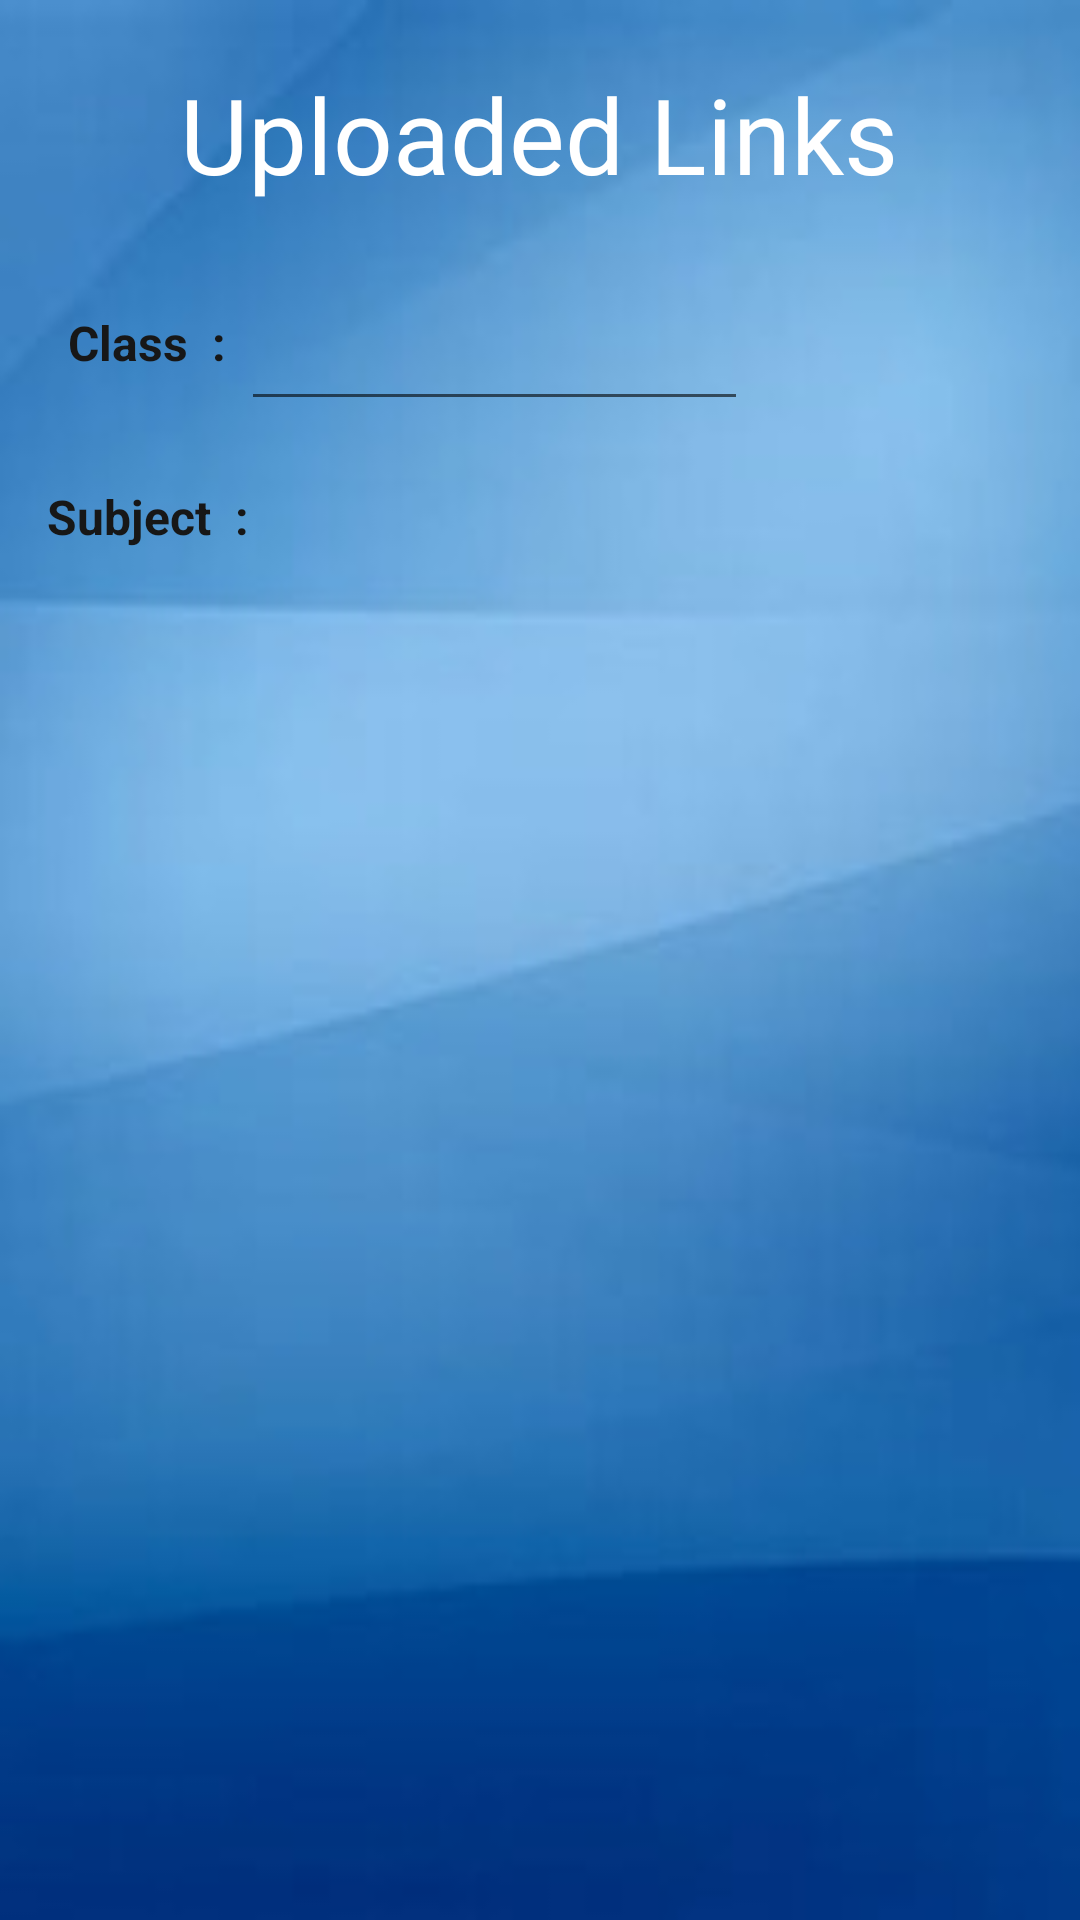

Layout XML and referenced resources for this Android screen:
<!-- AndroidManifest.xml: application theme Theme.EduClass -->
<!-- res/layout/activity_listofytlinks.xml -->
<?xml version="1.0" encoding="utf-8"?>
<androidx.constraintlayout.widget.ConstraintLayout xmlns:android="http://schemas.android.com/apk/res/android"
    xmlns:app="http://schemas.android.com/apk/res-auto"
    xmlns:tools="http://schemas.android.com/tools"
    android:layout_width="match_parent"
    android:layout_height="match_parent"
    android:background="@drawable/stdbackgrdpic"
    tools:context=".listofytlinks">
    <TextView
        android:id="@+id/textView8"
        android:layout_width="wrap_content"
        android:layout_height="wrap_content"
        android:fontFamily="@font/abril_fatface"
        android:text="Uploaded Links"

        android:textColor="@color/white"
        android:textSize="35dp"
        app:layout_constraintBottom_toBottomOf="parent"
        app:layout_constraintEnd_toEndOf="parent"
        app:layout_constraintHorizontal_bias="0.497"
        app:layout_constraintStart_toStartOf="parent"
        app:layout_constraintTop_toTopOf="parent"
        app:layout_constraintVertical_bias="0.036" />

    <androidx.recyclerview.widget.RecyclerView
        android:id="@+id/recyclerview"
        android:layout_width="389dp"
        android:layout_height="461dp"
        app:layout_constraintBottom_toBottomOf="parent"
        app:layout_constraintEnd_toEndOf="parent"
        app:layout_constraintStart_toStartOf="parent"
        app:layout_constraintTop_toTopOf="parent"
        app:layout_constraintVertical_bias="1.0" />

    <TextView
        android:id="@+id/textView"
        android:layout_width="wrap_content"
        android:layout_height="wrap_content"
        android:text="Class  :"
        android:textAlignment="center"
        android:textColor="#171717"
        android:textColorLink="#151414"
        android:textSize="16sp"
        android:textStyle="bold"

        app:layout_constraintBottom_toBottomOf="parent"
        app:layout_constraintEnd_toEndOf="parent"
        app:layout_constraintHorizontal_bias="0.074"
        app:layout_constraintStart_toStartOf="parent"
        app:layout_constraintTop_toTopOf="parent"
        app:layout_constraintVertical_bias="0.167" />

    <TextView
        android:id="@+id/textView14"
        android:layout_width="wrap_content"
        android:layout_height="wrap_content"
        android:text="Subject  :"
        android:textAlignment="center"
        android:textColor="#171717"
        android:textColorLink="#151414"
        android:textSize="16sp"
        android:textStyle="bold"
        app:layout_constraintBottom_toBottomOf="parent"
        app:layout_constraintEnd_toEndOf="parent"
        app:layout_constraintHorizontal_bias="0.054"
        app:layout_constraintStart_toStartOf="parent"
        app:layout_constraintTop_toTopOf="parent"
        app:layout_constraintVertical_bias="0.261" />

    <EditText
        android:id="@+id/editCls"
        android:layout_width="169dp"
        android:layout_height="48dp"
        android:ems="10"
        android:textAlignment="center"
        android:textColor="#171717"
        android:textColorLink="#151414"
        android:textSize="16sp"
        android:textStyle="bold"
        android:inputType="textPersonName"
        app:layout_constraintBottom_toBottomOf="parent"
        app:layout_constraintEnd_toEndOf="parent"
        app:layout_constraintHorizontal_bias="0.421"
        app:layout_constraintStart_toStartOf="parent"
        app:layout_constraintTop_toTopOf="parent"
        app:layout_constraintVertical_bias="0.156"
        tools:ignore="SpeakableTextPresentCheck" />

    <TextView
        android:id="@+id/textsubject"
        android:layout_width="175dp"
        android:layout_height="35dp"
        android:hint="subject"
        android:text="  "
        android:textAlignment="center"
        android:textColor="#171717"
        android:textColorLink="#151414"
        android:textSize="16sp"
        android:textStyle="bold"

        app:layout_constraintBottom_toBottomOf="parent"
        app:layout_constraintEnd_toEndOf="parent"
        app:layout_constraintStart_toStartOf="parent"
        app:layout_constraintTop_toTopOf="parent"
        app:layout_constraintVertical_bias="0.265" />

</androidx.constraintlayout.widget.ConstraintLayout>
<!-- resources referenced by this layout -->
<resources>
  <!-- drawable stdbackgrdpic: jpg bitmap (drawable-v24, 4868 bytes) -->
  <style name="Theme.EduClass" parent="Theme.AppCompat.DayNight.DarkActionBar">
          
          <item name="colorPrimary">@color/purple_500</item>
          <item name="colorPrimaryVariant">@color/purple_700</item>
          <item name="colorOnPrimary">@color/white</item>
          
          <item name="colorSecondary">@color/teal_200</item>
          <item name="colorSecondaryVariant">@color/teal_700</item>
          <item name="colorOnSecondary">@color/black</item>
          
          <item name="android:statusBarColor" tools:targetApi="l">?attr/colorPrimaryVariant</item>
          
      </style>
  <!-- not gathered from this repository: default colours our renderer supplied (Android Studio template values) -->
  <color name="purple_500">#FF6200EE</color>
  <color name="purple_700">#FF3700B3</color>
  <color name="teal_200">#FF03DAC5</color>
  <color name="teal_700">#FF018786</color>
  <color name="black">#FF000000</color>
  <color name="white">#FFFFFFFF</color>
</resources>
